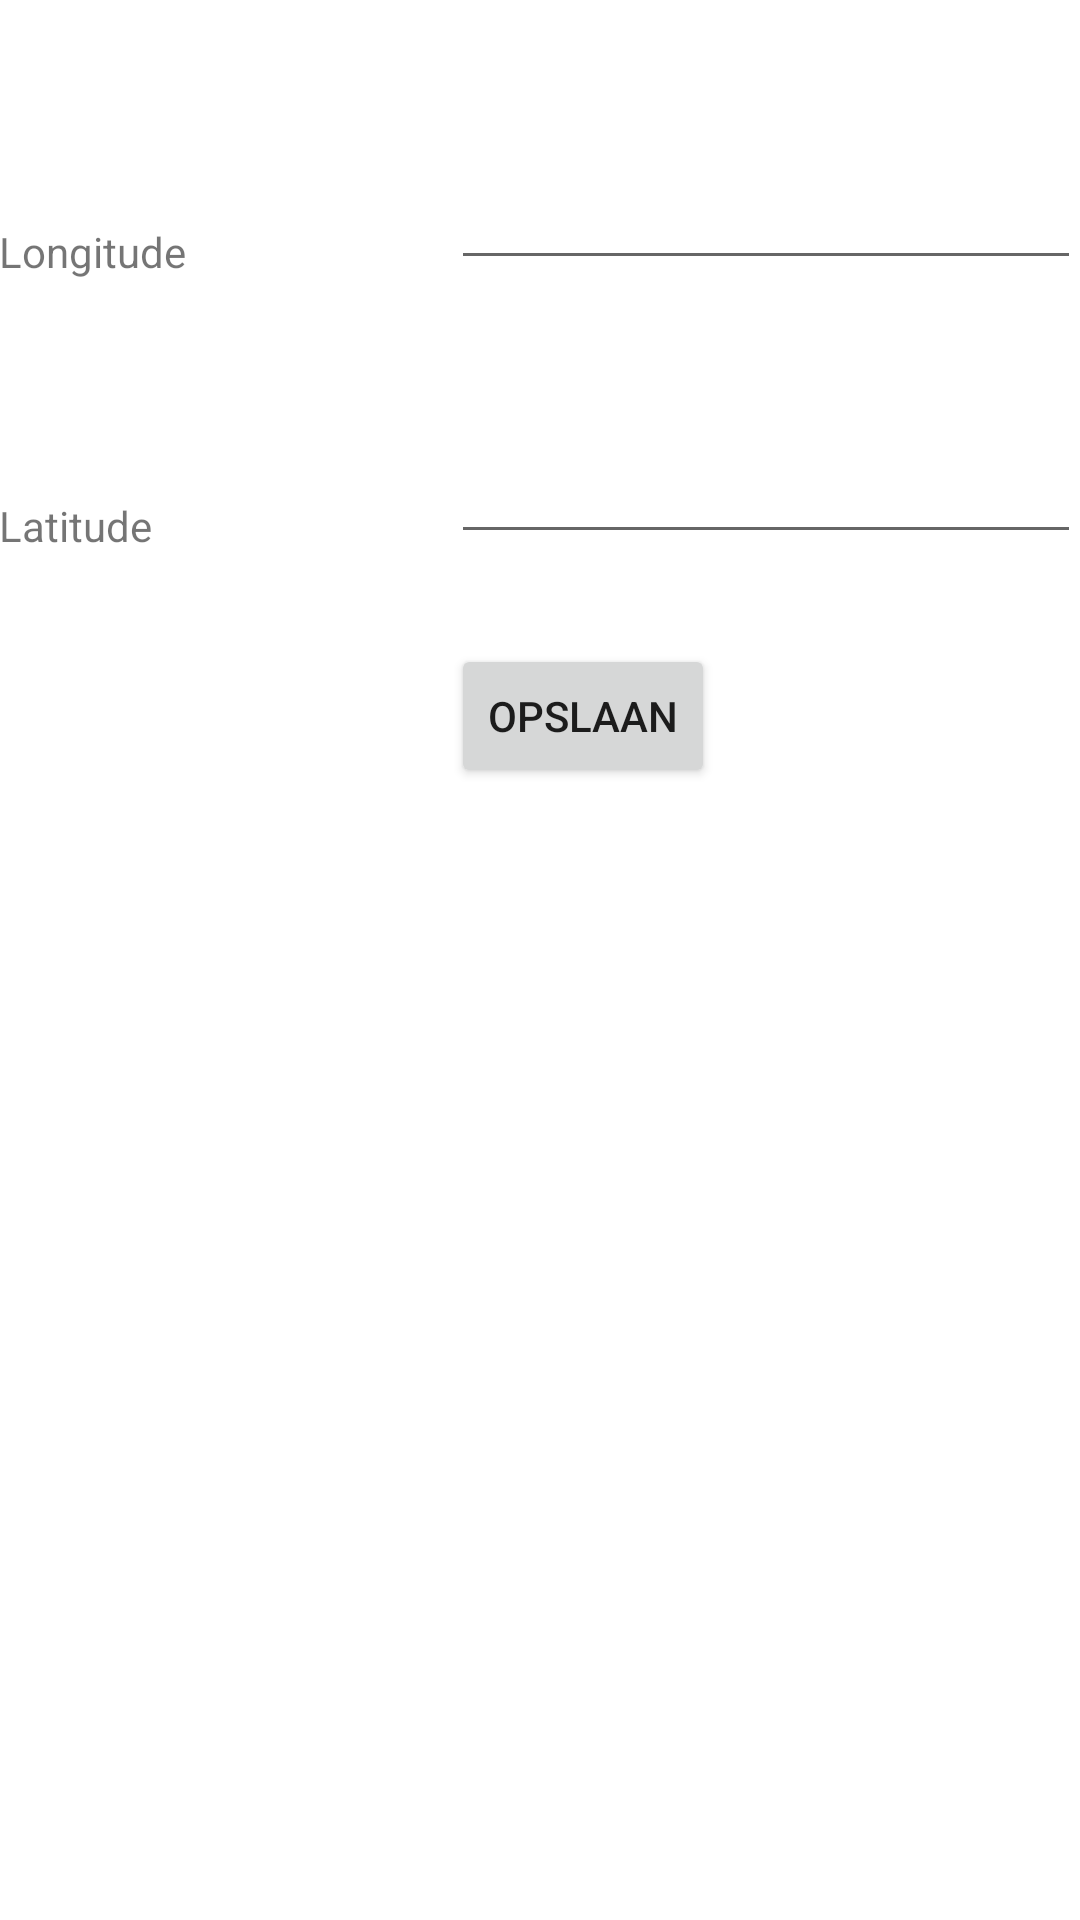

Android layout source for this screen:
<!-- AndroidManifest.xml: application theme AppTheme -->
<!-- res/layout/activity_settings.xml -->
<RelativeLayout xmlns:android="http://schemas.android.com/apk/res/android"
    xmlns:tools="http://schemas.android.com/tools" android:layout_width="match_parent"
    android:layout_height="match_parent" android:paddingLeft="@dimen/activity_horizontal_margin"
    android:paddingRight="@dimen/activity_horizontal_margin"
    android:paddingTop="@dimen/activity_vertical_margin"
    android:paddingBottom="@dimen/activity_vertical_margin" tools:context=".SettingsActivity">

    <EditText
        android:layout_width="wrap_content"
        android:layout_height="wrap_content"
        android:inputType="numberDecimal"
        android:ems="10"
        android:id="@+id/longitude_input"
        android:layout_marginTop="52dp"
        android:layout_alignParentTop="true"
        android:layout_alignParentRight="true"
        android:layout_alignParentEnd="true" />
    <TextView
        android:layout_width="wrap_content"
        android:layout_height="wrap_content"
        android:text="@string/longitude"
        android:id="@+id/longitude_text"
        android:layout_alignBottom="@+id/longitude_input"
        android:layout_alignParentLeft="true"
        android:layout_alignParentStart="true" />

    <EditText
        android:layout_width="wrap_content"
        android:layout_height="wrap_content"
        android:inputType="numberDecimal"
        android:ems="10"
        android:id="@+id/latitude_input"
        android:layout_below="@+id/longitude_input"
        android:layout_marginTop="50dp"
        android:layout_alignLeft="@+id/longitude_input"
        android:layout_alignStart="@+id/longitude_input" />

    <TextView
        android:layout_width="wrap_content"
        android:layout_height="wrap_content"
        android:text="@string/latitude"
        android:id="@+id/latitude_text"
        android:layout_alignBottom="@+id/latitude_input"
        android:layout_alignParentLeft="true"
        android:layout_alignParentStart="true" />

    <Button
        android:layout_width="wrap_content"
        android:layout_height="wrap_content"
        android:text="@string/button_save"
        android:id="@+id/save_button"
        android:onClick="doSave"
        android:layout_below="@+id/latitude_input"
        android:layout_alignLeft="@+id/latitude_input"
        android:layout_alignStart="@+id/latitude_input"
        android:layout_marginTop="30dp"/>

</RelativeLayout>
<!-- resources referenced by this layout -->
<resources>
  <string name="button_save">Opslaan</string>
  <string name="latitude">Latitude</string>
  <string name="longitude">Longitude</string>
</resources>
